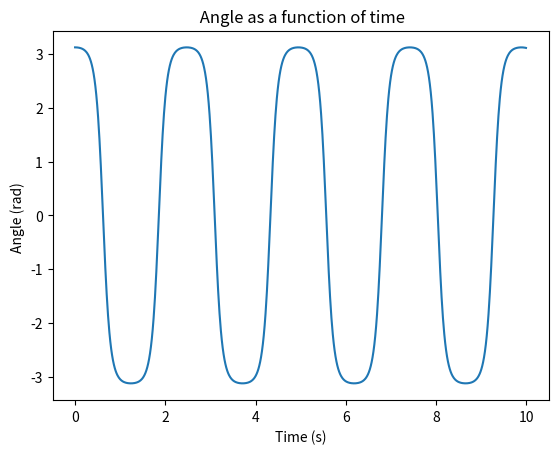

This chart was generated by the following Python code:
import numpy as np
import math
import matplotlib.pyplot as plt
#defined constants 
g = 9.81
l = 0.1 
theta = (179 *np.pi)/180 #initial angle
def f(r,t):
    theta = r[0]
    omega = r[1]
    ftheta = omega
    fomega = -(g/l)*np.sin(theta)
    return np.array ([ftheta,fomega], float)
 
#initial values
a= 0.0
b= 10.0
N=1000
h = (b-a)/N

#time points
tpoints = np.arange(a,b,h)

thetapoints = []
r = np.array([theta, 0.0], float)


for t in tpoints:   # uses the fourth-order Runge-Kutta
    thetapoints.append(r[0])
    k1 = h * f(r, t)
    k2 = h * f(r + 0.5 * k1, t + 0.5 * h)
    k3 = h * f(r + 0.5 * k2, t + 0.5 * h)
    k4 = h * f(r + k3, t + h)
    r += (k1 + 2 * k2 + 2 * k3 + k4) / 6

#plot
plt.plot(tpoints, thetapoints)
plt.xlabel( "Time (s)")
plt.ylabel("Angle (rad) ")
plt.title(" Angle as a function of time")
plt.show()

#animation
